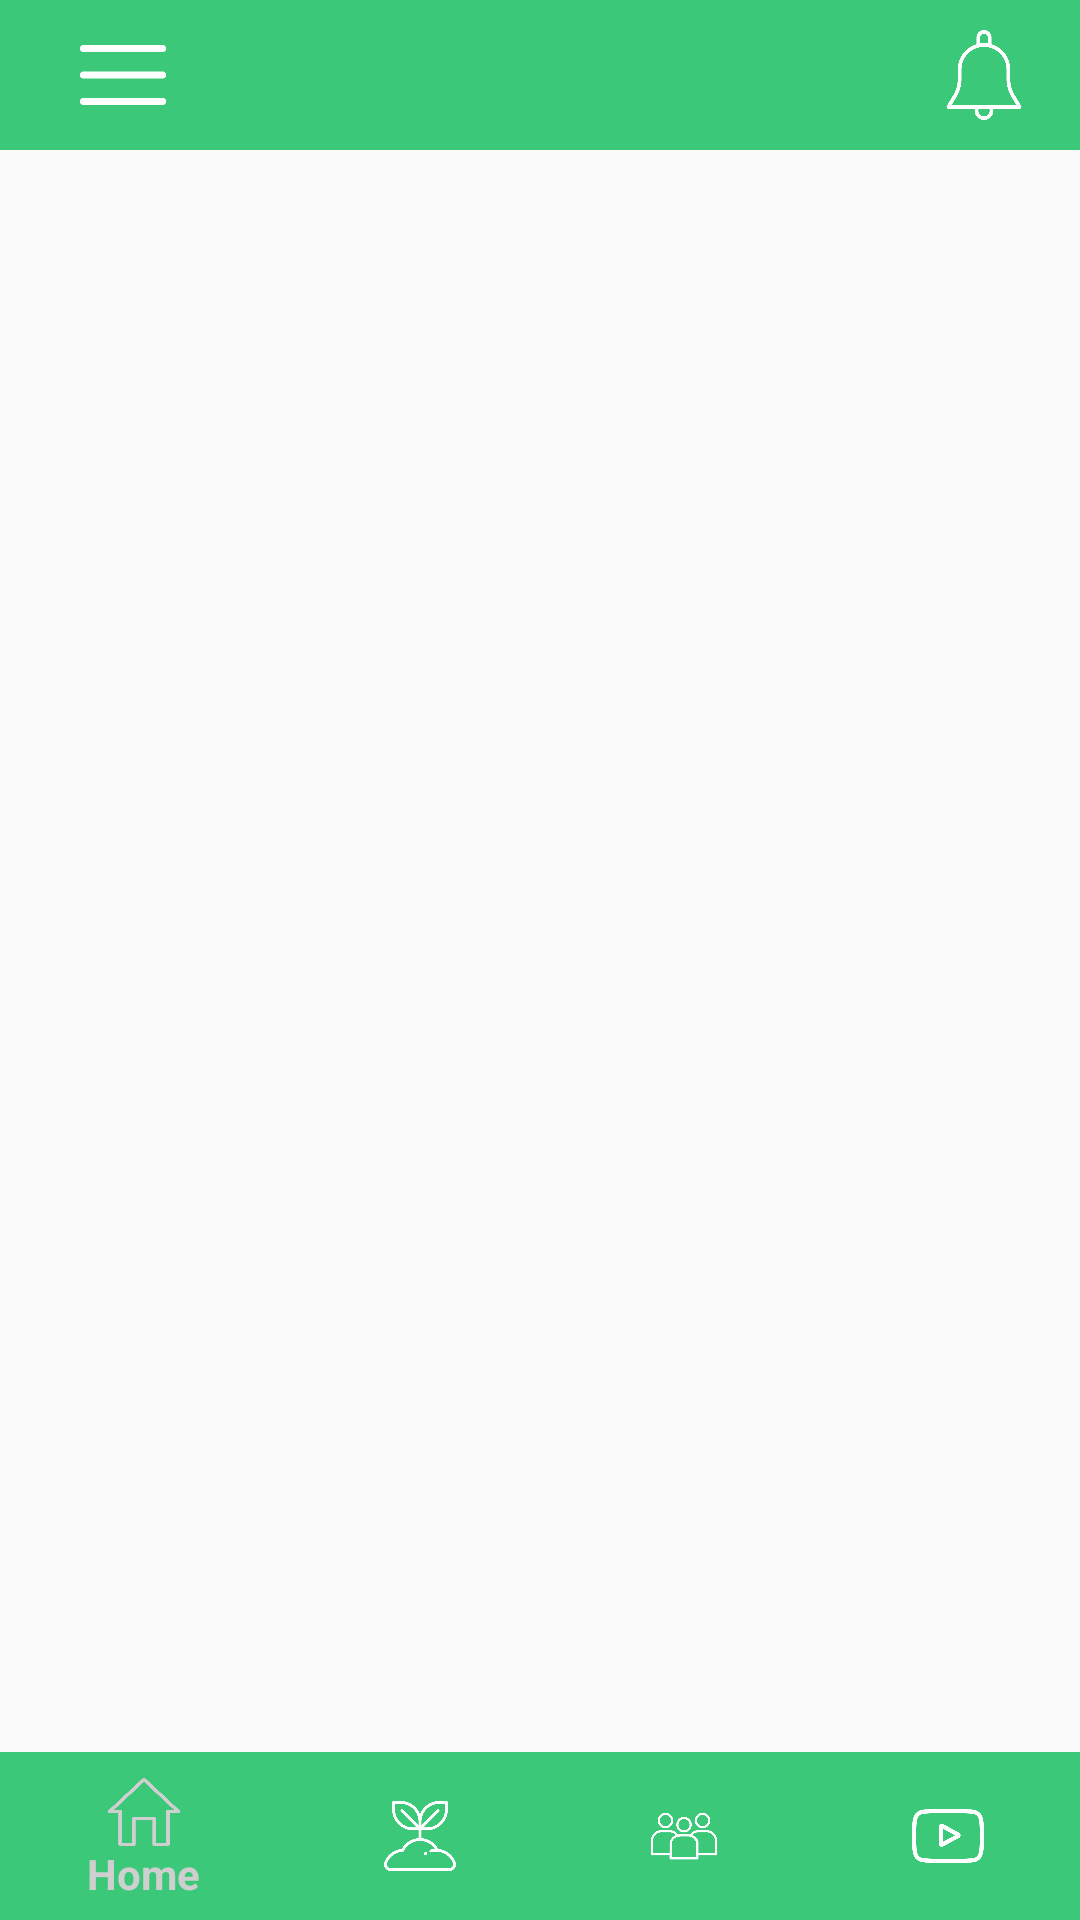

Produce the Android XML layout that renders to this screen, including the resource entries it uses.
<!-- AndroidManifest.xml: application theme AppTheme -->
<!-- res/layout/activity_main.xml -->
<?xml version="1.0" encoding="utf-8"?>
<RelativeLayout xmlns:android="http://schemas.android.com/apk/res/android"
    xmlns:app="http://schemas.android.com/apk/res-auto"
    xmlns:tools="http://schemas.android.com/tools"
    android:layout_width="match_parent"
    android:layout_height="match_parent"
    android:orientation="vertical"
    android:fitsSystemWindows="true"
    tools:context=".MainActivity">

    <include
        android:id="@+id/toobal"
        layout="@layout/main_toolbar"
        android:layout_width="fill_parent"
        android:layout_height="50dp" />

    <LinearLayout
        android:layout_width="match_parent"
        android:layout_height="match_parent"
        android:layout_above="@+id/linearLayout"
        android:layout_alignParentStart="true"
        android:layout_alignParentLeft="true"
        android:layout_marginStart="0dp"
        android:layout_marginLeft="0dp"
        android:layout_marginBottom="3dp">

        <FrameLayout
            android:id="@+id/frame_layout"
            android:layout_width="match_parent"
            android:layout_height="match_parent"
            app:layout_constraintBottom_toBottomOf="parent"
            app:layout_constraintLeft_toLeftOf="parent"
            app:layout_constraintRight_toRightOf="parent"
            app:layout_constraintTop_toTopOf="parent" />
    </LinearLayout>

    <LinearLayout
        android:id="@+id/linearLayout"
        android:layout_width="match_parent"
        android:layout_height="wrap_content"
        android:layout_alignParentStart="true"
        android:layout_alignParentLeft="true"
        android:layout_alignParentEnd="true"
        android:layout_alignParentRight="true"
        android:layout_alignParentBottom="true"
        android:layout_marginEnd="0dp"
        android:layout_marginRight="0dp"
        android:background="#000000">

        <android.support.design.widget.BottomNavigationView
            android:id="@+id/bottom_navigation"
            android:layout_width="match_parent"
            android:layout_height="wrap_content"
            android:layout_gravity="bottom"
            app:itemBackground="@color/colorPrimary"
            app:itemIconTint="@drawable/select_bottom_navigation"
            app:itemTextColor="@drawable/select_bottom_navigation"
            app:layout_behavior="@string/appbar_scrolling_view_behavior"
            app:menu="@menu/menu_bottom" />
    </LinearLayout>
</RelativeLayout>
<!-- res/layout/main_toolbar.xml (included above) -->
<?xml version="1.0" encoding="utf-8"?>
<android.support.v7.widget.Toolbar
    xmlns:android="http://schemas.android.com/apk/res/android"
    android:layout_width="match_parent"
    android:layout_height="50dp"
    android:background="@color/colorPrimary"
    >
    <ImageView
        android:id="@+id/hamburger"
        android:layout_width="50dp"
        android:layout_margin="7dp"
        android:layout_height="wrap_content"
        android:src="@drawable/menu_white"
        />
    <ImageView
        android:layout_width="50dp"
        android:layout_height="30dp"
        android:layout_margin="7dp"
        android:layout_gravity="right"
        android:src="@drawable/notification"
        />

</android.support.v7.widget.Toolbar>
<!-- resources referenced by this layout -->
<resources>
  <color name="colorPrimary">#3bc879</color>
  <!-- drawable menu_white: png bitmap (drawable-v24, 1974 bytes) -->
  <!-- drawable notification: png bitmap (drawable-v24, 11467 bytes) -->
  <!-- drawable select_bottom_navigation (drawable) -->
  <?xml version="1.0" encoding="utf-8"?>
  <selector xmlns:android="http://schemas.android.com/apk/res/android">
  
      <item
          android:state_checked="true"
          android:color="@color/spaceGray" />
      <item
          android:state_checked="false"
          android:color="@color/white" />
  
  </selector>
  <style name="AppTheme" parent="Theme.AppCompat.Light.NoActionBar">
          
          <item name="colorPrimary">@color/colorPrimary</item>
          <item name="colorPrimaryDark">@color/myStatusBarColor</item>
          <item name="colorAccent">@color/colorAccent</item>
      </style>
  <color name="spaceGray">#CFCFCF</color>
  <color name="white">#FFFFFF</color>
  <color name="myStatusBarColor">#3bc879</color>
  <color name="colorAccent">#D81B60</color>
</resources>
